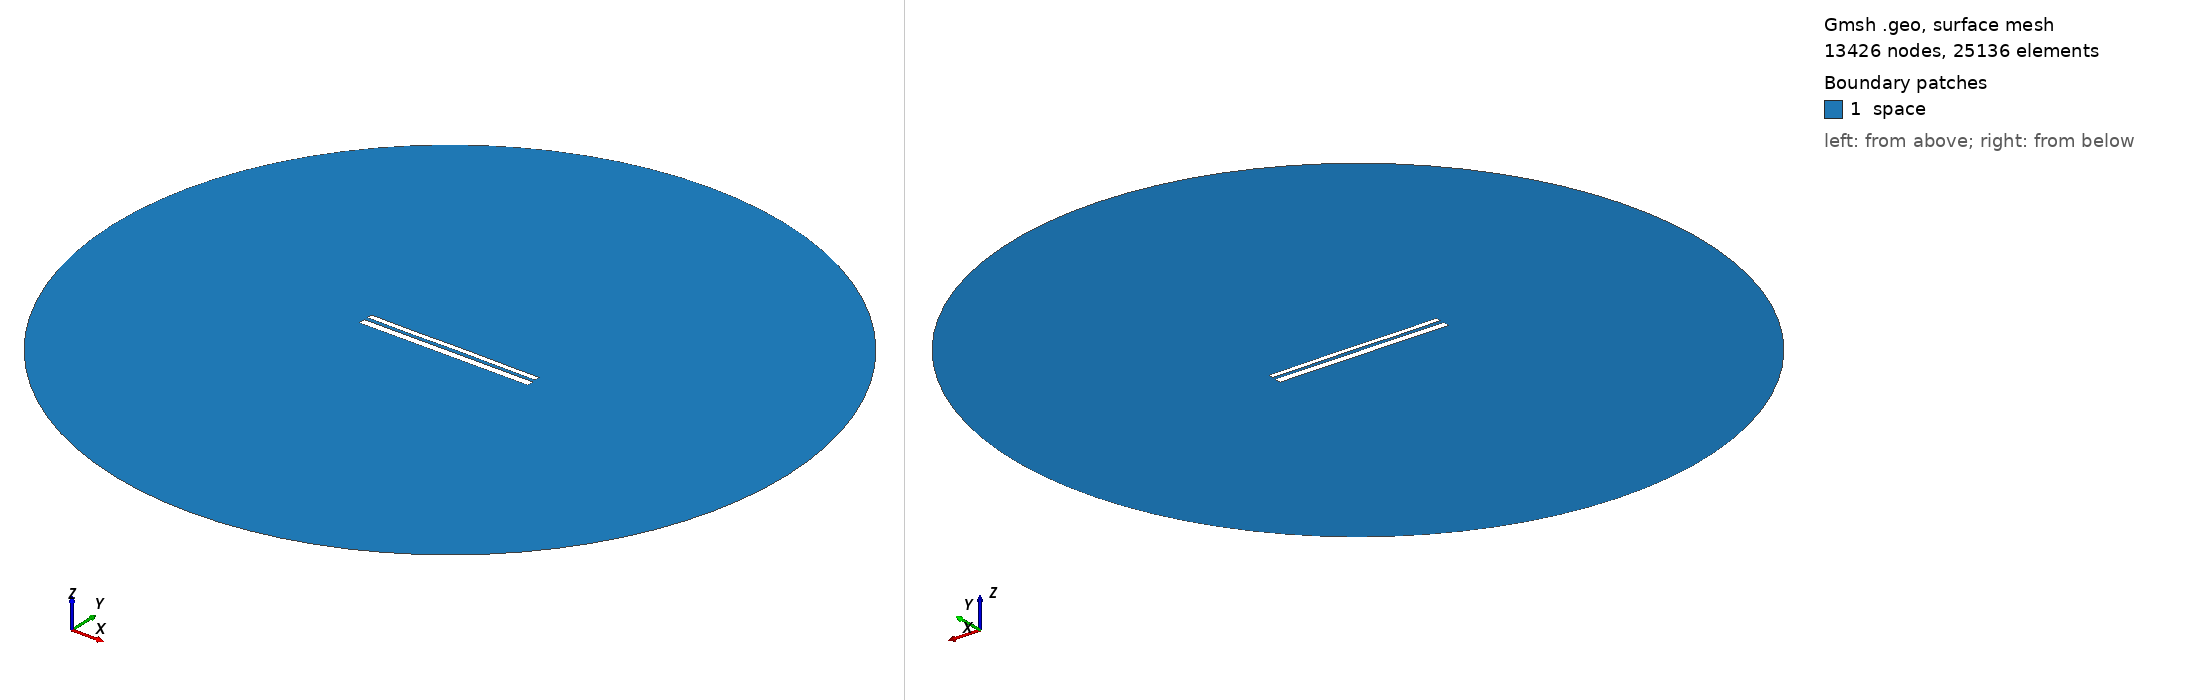

Gmsh geometry script, surface-meshed: 13426 nodes, 25136 surface elements. Boundary patches (legend numbers): 1 space. Left view from above one corner, right view from below the opposite corner. Legend entries are the model's physical surfaces. The drawing asked Gmsh for element sizes between 1% and 20% of the model's largest extent; the script's own settings can give other sizes.

=== 10682.geo (drawn) ===
//---------------------------------------
// Geometry kernel
//---------------------------------------

SetFactory("OpenCASCADE");



//---------------------------------------
// Parameters of the geometry
//---------------------------------------

// Overetch of the upper plate
overetch = 0.375;

// Distance between the plates
distance = 2.0;

// Discretization over the x axis (for the deformation)
nx = 50; 

// Length of the plate
L = 100 - overetch; 

// Number of modes
n = 4; 

// 1st mode coefficient
coeff(1) = -0.15;
beta(1) = 0.596864 * 3.1415926535 / L;

// 2nd mode coefficient
coeff(2) = 0.0;
beta(2) = 1.49418 * 3.1415926535 / L;

// 3rd mode coefficient
coeff(3) = -0.075;
beta(3) = 2.50025 * 3.1415926535 / L;

// 4th mode coefficient
coeff(4) = -0.075;
beta(4) = 3.49999 * 3.1415926535 / L;



//---------------------------------------
// Upper plate (deformed rectangle)
//---------------------------------------

// Coordiantes of the upper plate
xmin = -50;
xmax = 50 - overetch;

// Height of the upper plate
yheight = 4 - 2 * overetch;

// Indexes of the points
UpperID[] = {};
LowerID[] = {};
LeftID[] = {};
RightID[] = {};

// Point index
p = 1;

// Horizontal edges
For i In {1:nx}
    x = xmin + (i-1)*(xmax - xmin)/(nx-1);

    y_bottom = distance / 2 + overetch;
    For j In {1:n}
        C = (Cosh(beta(j)*L) + Cos(beta(j)*L)) / (Sinh(beta(j)*L) + Sin(beta(j)*L));
        y_bottom  = y_bottom + coeff(j) * (Cosh(beta(j)*(x+50)) - Cos(beta(j)*(x+50)) - C * (Sinh(beta(j)*(x+50)) - Sin(beta(j)*(x+50))));
    EndFor

    y_top = y_bottom + yheight;

    Point(p) = {x, y_top, 0, 1.0};
    UpperID[i] = p;
    p = p + 1;

    Point(p) = {x, y_bottom, 0, 1.0};
    LowerID[i] = p;
    p = p + 1;
EndFor

// Create point lists
UpperPts[] = {}; LowerPts[] = {};
For i In {1:nx}
  UpperPts[] += {UpperID[i]};
  LowerPts[] += {LowerID[i]};
EndFor

// Build splines
Spline(1) = {UpperPts[]};
Spline(2) = {LowerPts[]};
Line(3) = {LowerPts[nx-1], UpperPts[nx-1]};
Line(4) = {LowerPts[0], UpperPts[0]};

// Build the plane surface
Curve Loop(1) = {2, 3, -1, -4};
Plane Surface(1) = {1};



//---------------------------------------
// Lower plate (rectangle)
//---------------------------------------

// Vertices
Point(1001) = {-50, -1, 0, 1.0};
Point(1002) = { 50, -1, 0, 1.0};
Point(1003) = { 50,  -5, 0, 1.0};
Point(1004) = {-50,  -5, 0, 1.0};

// Edges
Line(5) = {1001, 1002};
Line(6) = {1002, 1003};
Line(7) = {1003, 1004};
Line(8) = {1004, 1001};

// Plane surface
Line Loop(2) = {5, 6, 7, 8};
Plane Surface(2) = {2}; 



//---------------------------------------
// Outer (fictious) boundary
//---------------------------------------

// Points
Point(1005) = {0, 0, 0};       // Center
Point(1006) = {200, 0, 0};     // Start point
Point(1007) = {0, 200, 0};     // 90 degrees
Point(1008) = {-200, 0, 0};    // 180 degrees
Point(1009) = {0, -200, 0};    // 270 degrees

// Circle arcs (each needs start, center, end)
Circle(9) = {1006, 1005, 1007};
Circle(10) = {1007, 1005, 1008};
Circle(11) = {1008, 1005, 1009};
Circle(12) = {1009, 1005, 1006};

// Plane surface for the entire domain
Curve Loop(3) = {9, 10, 11, 12};
Surface(3) = {3};

// Subtract the plates from the whole domain to obtain the actual domain where we want to solve the equations
BooleanDifference{ Surface{3}; Delete; }{ Surface{1}; Surface{2}; Delete; }




//---------------------------------------
// Transfinite Lines/Curves
//---------------------------------------

// Set the number of points on the boundaries
r = 7;

// Plates
Transfinite Curve {1, 2} = 50*r Using Progression 1;
Transfinite Curve {3, 4} = 2*r Using Progression 1;
Transfinite Line {5, 7} = 50*r Using Progression 1;
Transfinite Line {6, 8} = 2*r Using Progression 1;

// Outer boundary
Transfinite Line {9, 10, 11, 12} = 20 Using Progression 1;



//---------------------------------------
// Physical groups
//---------------------------------------                

// Physical curves (boundaries)
Physical Line("force_segment", 10) = {2};
Physical Line("upper_plate", 11) = {1, 3, 4};
Physical Line("lower_plate", 12) = {5, 6, 7, 8};
Physical Line("boundary", 20) = {9, 10, 11, 12};

// Physical Surfaces
Physical Surface("space", 30) = {3};



//---------------------------------------
// 6. Generate the Mesh
//---------------------------------------

// 2D mesh generation
Mesh 2;
